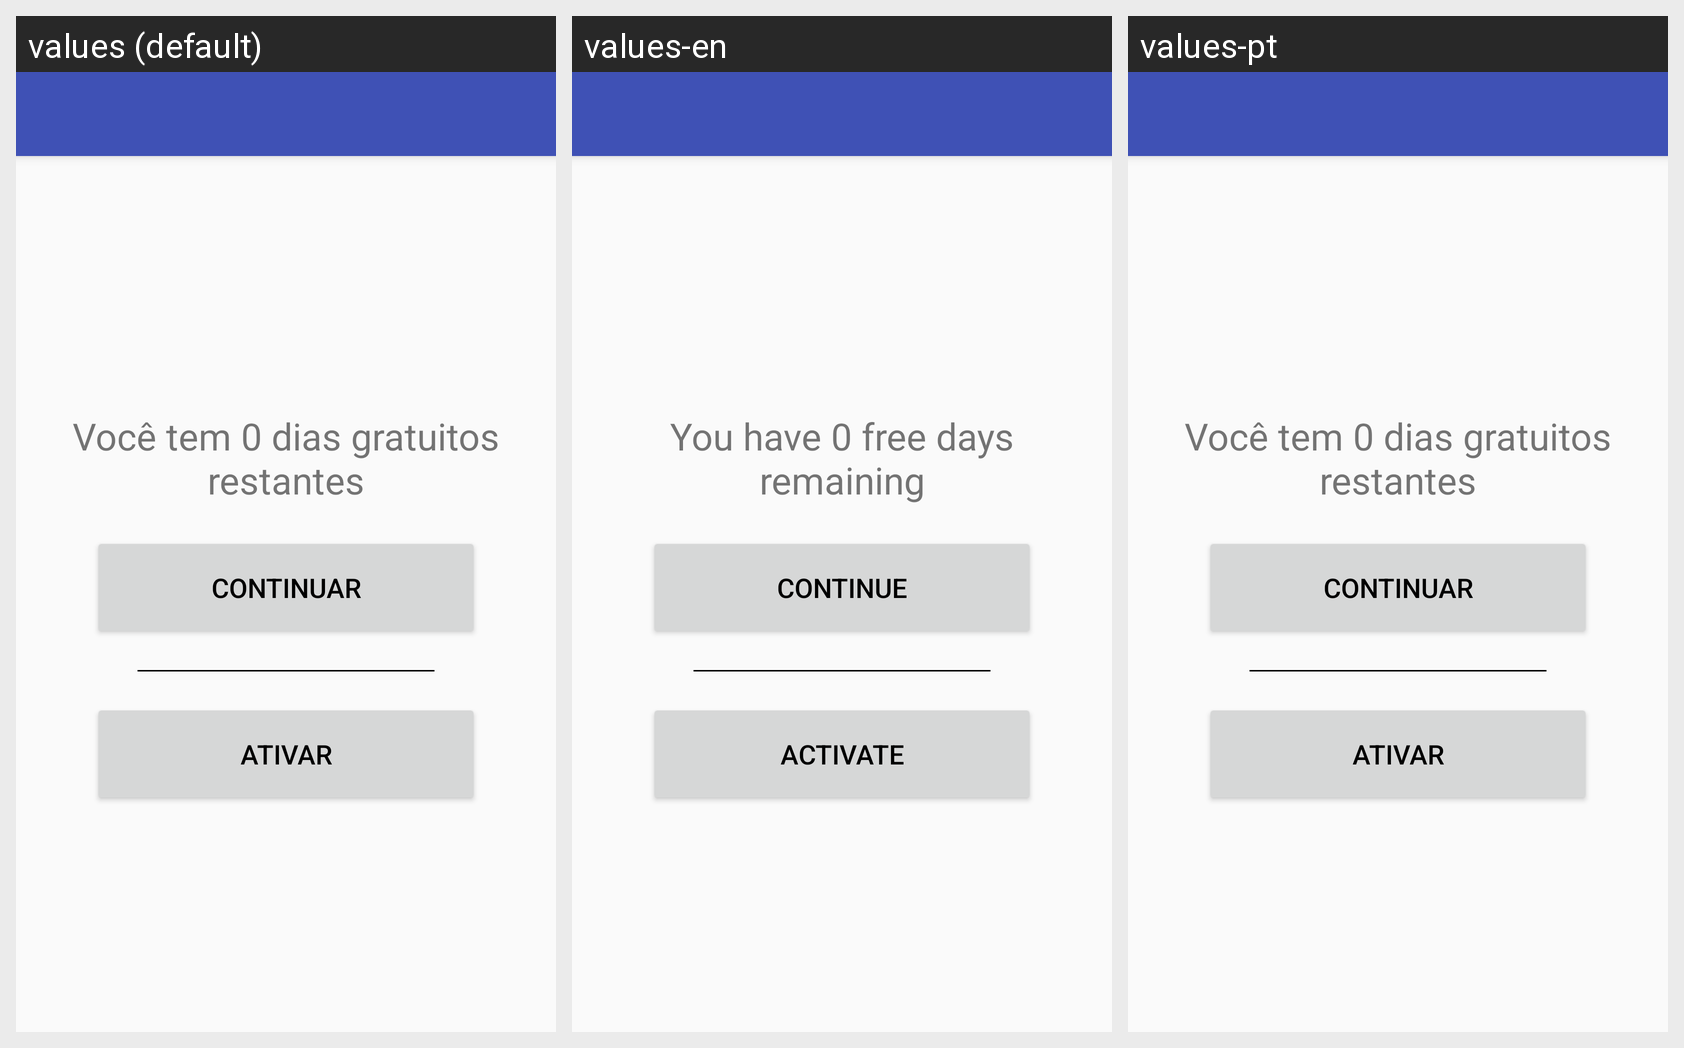

Locale-by-locale string values for the Android screen shown in this grid:
Android screen res/layout/activity_serial_key_trial.xml rendered under 3 locales, left to right: values (default), values-en, values-pt. Device: Nexus 5 (rendered at 1080×1920; each locale shown at half size, 540×960, under a caption strip naming it); theme AppTheme.
Strings drawn on this screen, with the default value and each locale's value (text and hints the layout hard-codes, and strings that could not be matched under every locale, appear in the picture but are not listed):

content_serial_key_trial_descricao
  values: Você tem 0 dias gratuitos restantes
  values-en: You have 0 free days remaining
  values-pt: Você tem 0 dias gratuitos restantes  [not translated; the default value is used]

content_serial_key_trial_continuar
  values: Continuar
  values-en: Continue
  values-pt: Continuar  [not translated; the default value is used]

content_serial_key_trial_ativar
  values: Ativar
  values-en: Activate
  values-pt: Ativar  [not translated; the default value is used]
